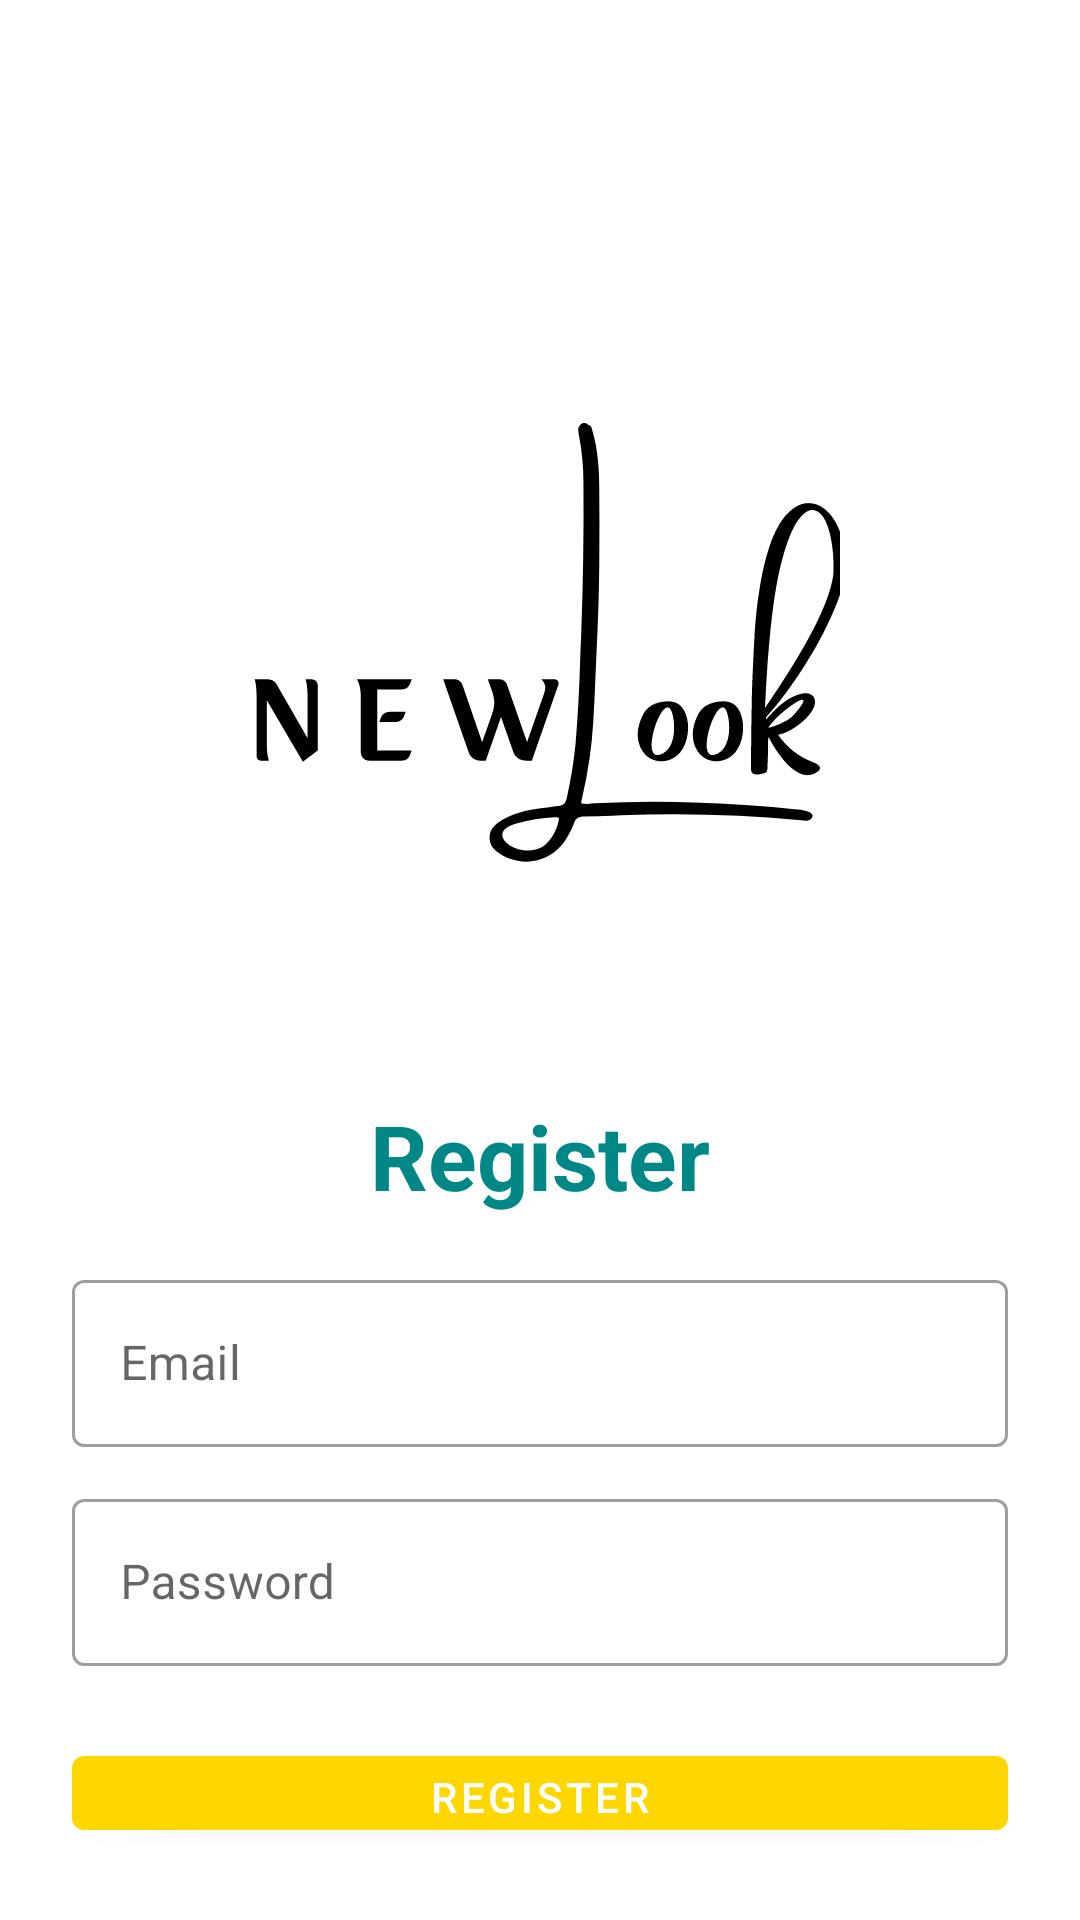

This screen was rendered from an Android layout file. Write that file and the resources it references.
<!-- AndroidManifest.xml: application theme Theme.NewLook -->
<!-- res/layout/activity_register.xml -->
<?xml version="1.0" encoding="utf-8"?>

<LinearLayout xmlns:android="http://schemas.android.com/apk/res/android"
        xmlns:app="http://schemas.android.com/apk/res-auto"
        xmlns:tools="http://schemas.android.com/tools"
        android:layout_width="match_parent"
        android:layout_height="match_parent"
        android:orientation="vertical"
        android:padding="24dp"
        tools:context=".RegisterActivity">

        <ImageView
            android:id="@+id/imageView"
            android:layout_width="200dp"
            android:layout_height="200dp"
            android:layout_gravity="center"
            android:layout_marginTop="100dp"
            android:src="@drawable/logo"/>

        <LinearLayout
            android:layout_width="match_parent"
            android:layout_height="match_parent"
            android:orientation="vertical"
            android:layout_gravity="center"
            android:layout_marginTop="25dp">

            <TextView
                android:layout_width="match_parent"
                android:layout_height="wrap_content"
                android:text="Register"
                android:textSize="30sp"
                android:textStyle="bold"
                android:textColor="@color/teal_700"
                android:gravity="center_horizontal"
                android:layout_marginVertical="16dp"/>


            <com.google.android.material.textfield.TextInputLayout
                android:layout_width="match_parent"
                style="@style/Widget.MaterialComponents.TextInputLayout.OutlinedBox"
                android:layout_height="wrap_content">

                <com.google.android.material.textfield.TextInputEditText
                    android:id="@+id/etRegEmail"
                    android:layout_width="match_parent"
                    android:layout_height="wrap_content"
                    android:hint="Email"
                    android:inputType="textEmailAddress"/>
            </com.google.android.material.textfield.TextInputLayout>


            <com.google.android.material.textfield.TextInputLayout
                android:layout_width="match_parent"
                style="@style/Widget.MaterialComponents.TextInputLayout.OutlinedBox"
                android:layout_height="wrap_content"
                android:layout_marginTop="12dp">

                <com.google.android.material.textfield.TextInputEditText
                    android:id="@+id/etRegPass"
                    android:layout_width="match_parent"
                    android:layout_height="wrap_content"
                    android:hint="Password"
                    android:inputType="textPassword"/>
            </com.google.android.material.textfield.TextInputLayout>

            <com.google.android.material.button.MaterialButton
                android:id="@+id/btnRegister"
                android:layout_width="match_parent"
                android:layout_height="wrap_content"
                android:layout_marginTop="24dp"
                android:text="Register"/>

            <LinearLayout
                android:layout_width="match_parent"
                android:layout_height="wrap_content"
                android:layout_marginTop="15dp"
                android:gravity="center"
                android:orientation="horizontal">

                <TextView
                    android:layout_width="wrap_content"
                    android:layout_height="wrap_content"
                    android:text="Already registered"
                    android:textSize="16sp"/>

                <TextView
                    android:id="@+id/tvLoginHere"
                    android:layout_width="wrap_content"
                    android:layout_height="wrap_content"
                    android:layout_marginLeft="8dp"
                    android:text="Login here"
                    android:textColor="@color/teal_700"
                    android:textStyle="bold"
                    android:textSize="20sp"/>

            </LinearLayout>

        </LinearLayout>

    </LinearLayout>
<!-- resources referenced by this layout -->
<resources>
  <color name="teal_700">#FF018786</color>
  <!-- drawable logo: vector/xml drawable (drawable, 8768 chars, omitted) -->
  <style name="Theme.NewLook" parent="Theme.MaterialComponents.DayNight.NoActionBar">
          
          <item name="colorPrimary">#ffd700</item>
          <item name="colorPrimaryVariant">@color/purple_700</item>
          <item name="colorOnPrimary">@color/white</item>
          
          <item name="colorSecondary">@color/teal_200</item>
          <item name="colorSecondaryVariant">@color/teal_700</item>
          <item name="colorOnSecondary">@color/black</item>
          
          <item name="android:statusBarColor" tools:targetApi="l">#ffd700</item>
          
      </style>
  <color name="purple_700">#FF3700B3</color>
  <color name="white">#FFFFFFFF</color>
  <color name="teal_200">#FF03DAC5</color>
  <color name="black">#FF000000</color>
</resources>
